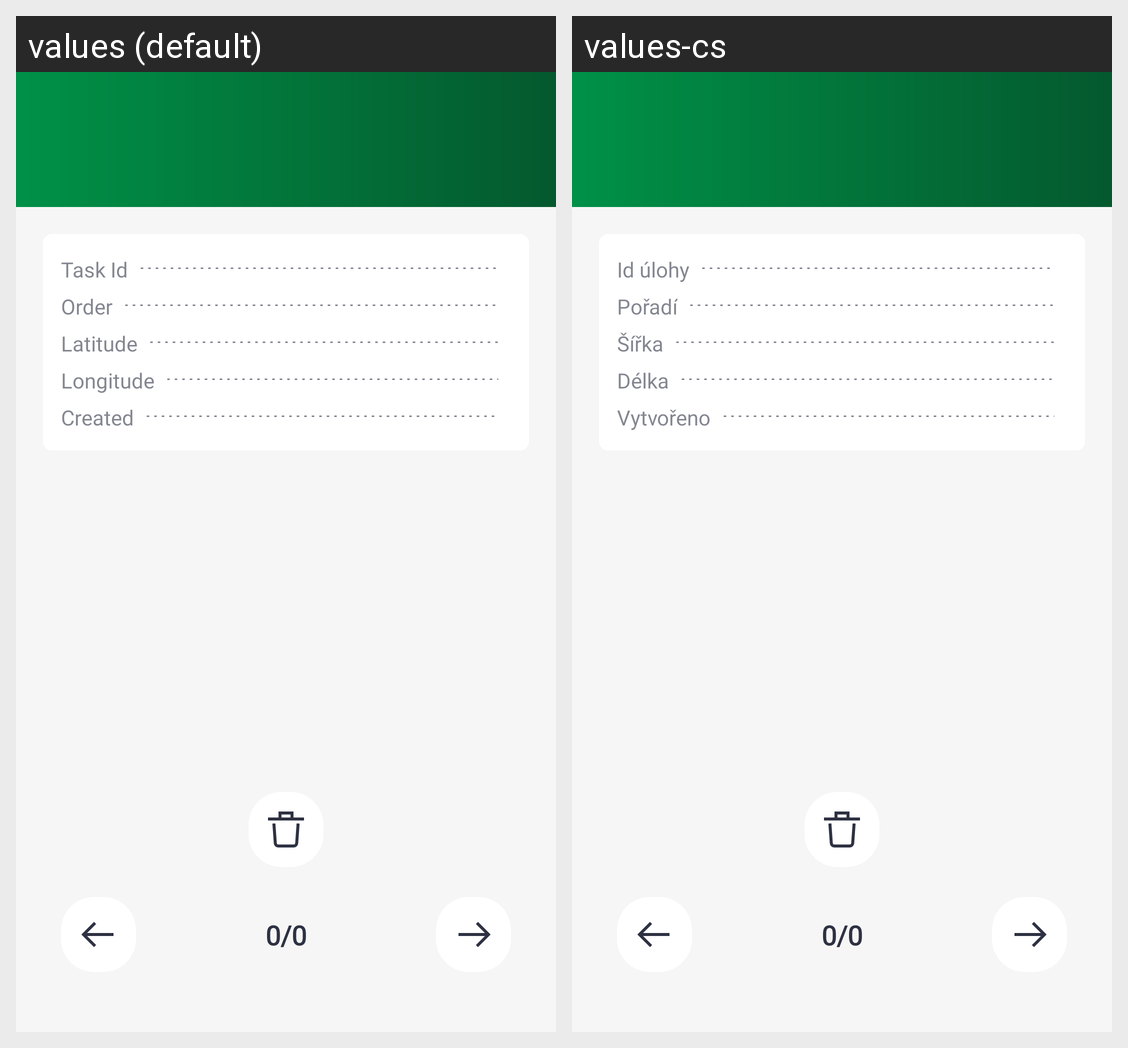

For this localized Android screen grid, give each drawn string resource with its value in every locale shown.
Android screen res/layout/activity_task_photo_gallery_v1.xml rendered under 2 locales, left to right: values (default), values-cs. Device: Nexus 5 (rendered at 1080×1920; each locale shown at half size, 540×960, under a caption strip naming it); theme AppTheme.
Strings drawn on this screen, with the default value and each locale's value (text and hints the layout hard-codes, and strings that could not be matched under every locale, appear in the picture but are not listed):

tpg_taskId
  values: Task Id
  values-cs: Id úlohy

tpg_order
  values: Order
  values-cs: Pořadí

tpg_latitude
  values: Latitude
  values-cs: Šířka

tpg_longitude
  values: Longitude
  values-cs: Délka

tpg_created
  values: Created
  values-cs: Vytvořeno
